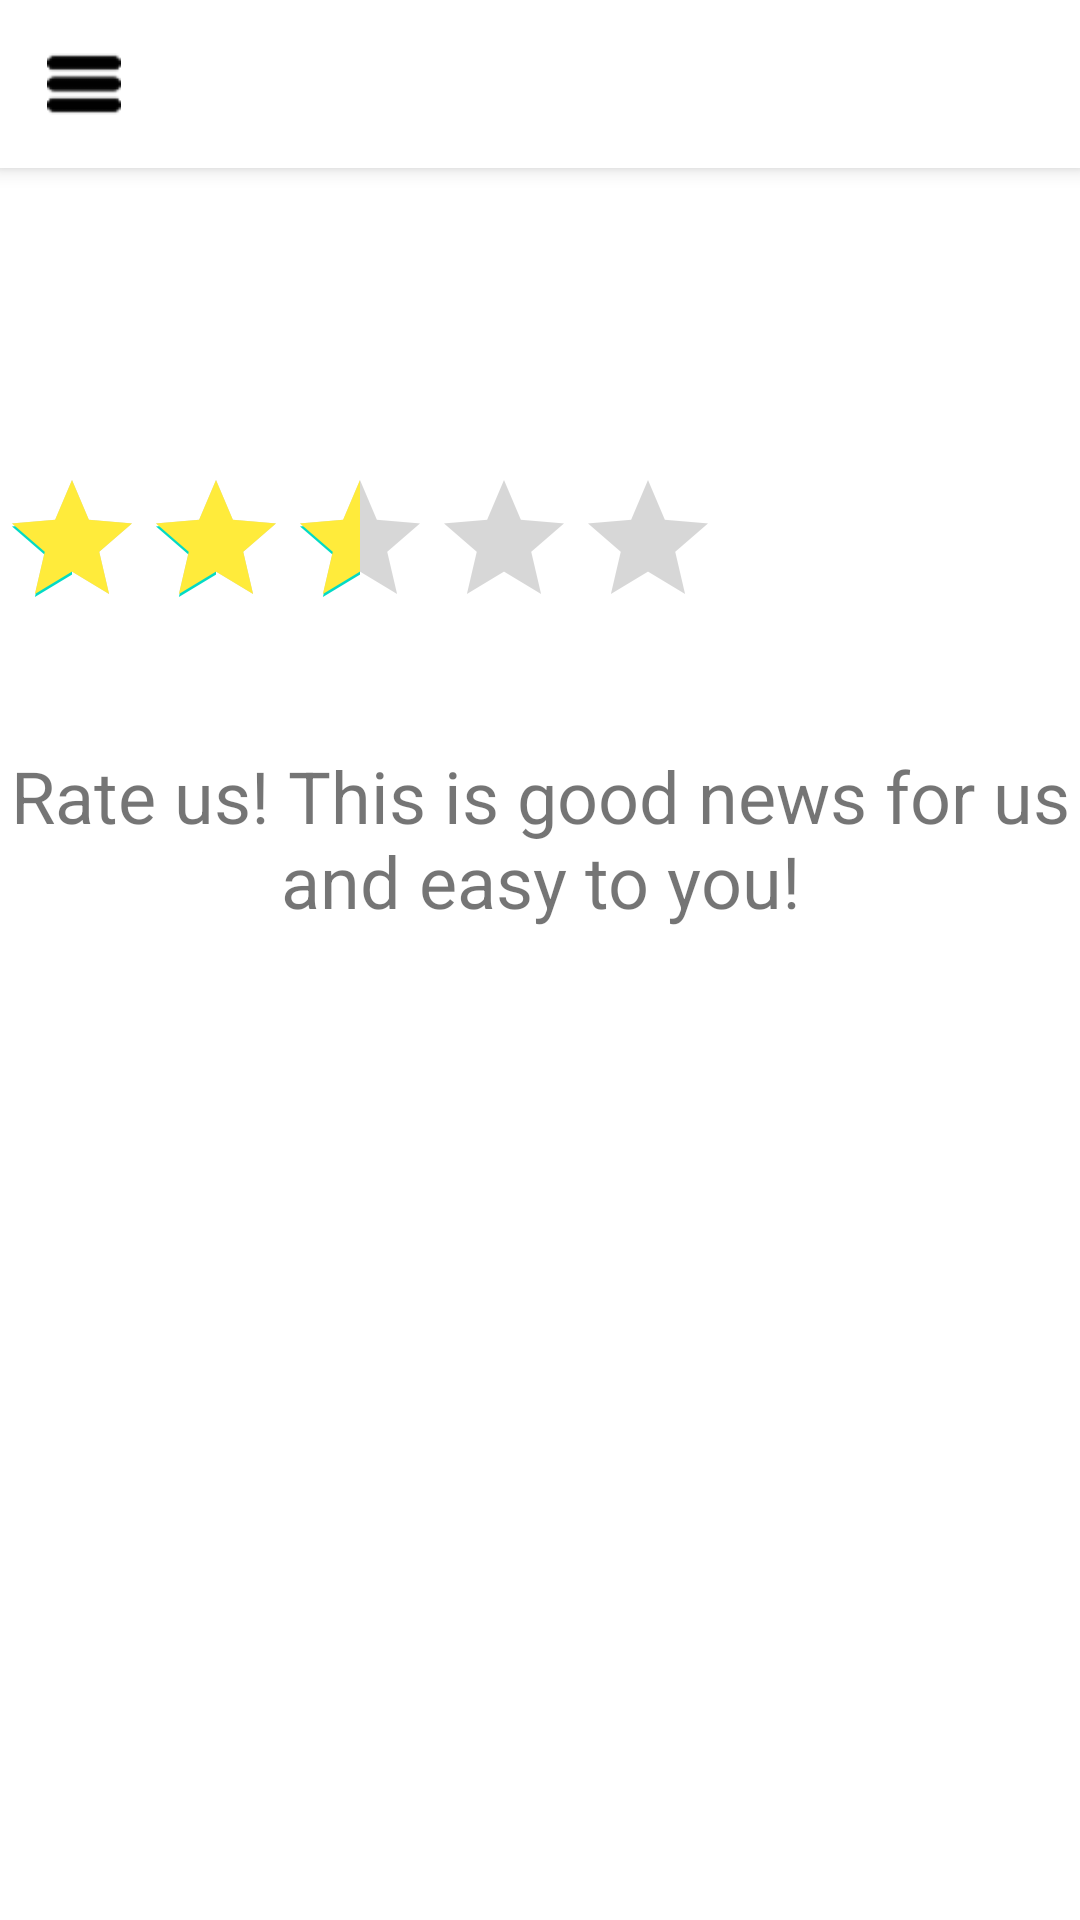

Layout XML and referenced resources for this Android screen:
<!-- AndroidManifest.xml: application theme AppTheme -->
<!-- res/layout/activity_rate_us.xml -->
<?xml version="1.0" encoding="utf-8"?>
<androidx.drawerlayout.widget.DrawerLayout xmlns:android="http://schemas.android.com/apk/res/android"
    xmlns:app="http://schemas.android.com/apk/res-auto"
    xmlns:tools="http://schemas.android.com/tools"
    android:layout_width="match_parent"
    android:layout_height="match_parent"
    tools:context=".communicate.RateUsActivity"
    tools:openDrawer="start"
    android:fitsSystemWindows="true"
    android:id="@+id/drawer_layout">

    <com.google.android.material.navigation.NavigationView
        android:id="@+id/nav_view"
        android:layout_width="wrap_content"
        android:layout_height="match_parent"
        android:layout_gravity="start"
        app:headerLayout="@layout/header"
        app:menu="@menu/main_menu" />

    <ScrollView
        android:layout_width="match_parent"
        android:layout_height="match_parent">

        <androidx.constraintlayout.widget.ConstraintLayout
            android:layout_width="match_parent"
            android:layout_height="match_parent">

            <include
                android:id="@+id/toolbar"
                layout="@layout/toolbar" />

            <RatingBar
                android:id="@+id/ratingBar"
                android:layout_width="wrap_content"
                android:layout_height="wrap_content"
                android:layout_marginTop="100dp"
                android:isIndicator="false"
                android:numStars="5"
                android:progressTint="@color/yellow"
                android:rating="2.5"
                android:stepSize="0.5"
                app:layout_constraintTop_toBottomOf="@+id/toolbar"
                tools:layout_editor_absoluteX="85dp" />

            <TextView
                android:layout_width="wrap_content"
                android:layout_height="wrap_content"
                android:layout_marginStart="16dp"
                android:layout_marginTop="36dp"
                android:layout_marginEnd="16dp"
                android:gravity="center"
                android:text="Rate us! This is good news for us and easy to you!"
                android:textSize="24sp"
                app:layout_constraintEnd_toEndOf="parent"
                app:layout_constraintStart_toStartOf="parent"
                app:layout_constraintTop_toBottomOf="@+id/ratingBar" />

        </androidx.constraintlayout.widget.ConstraintLayout>
    </ScrollView>
</androidx.drawerlayout.widget.DrawerLayout>
<!-- res/layout/header.xml (included above) -->
<?xml version="1.0" encoding="utf-8"?>
<LinearLayout xmlns:android="http://schemas.android.com/apk/res/android"
    android:layout_width="match_parent"
    android:layout_height="200dp"
    android:orientation="vertical"
    android:background="@color/jihc"
    android:gravity="bottom"
    android:paddingLeft="3dp">

    <ImageView
        android:layout_width="125dp"
        android:layout_height="125dp"
        android:src="@drawable/logo_bird_white"/>

    <TextView
        android:layout_width="wrap_content"
        android:layout_height="wrap_content"
        android:text="Jambyl Innovation High College"
        android:layout_marginLeft="10dp"
        android:textSize="24sp"
        android:fontFamily="@font/montserrat"
        android:textColor="@color/white"/>


</LinearLayout>
<!-- res/layout/toolbar.xml (included above) -->
<?xml version="1.0" encoding="utf-8"?>
<androidx.appcompat.widget.Toolbar xmlns:android="http://schemas.android.com/apk/res/android"
    xmlns:app="http://schemas.android.com/apk/res-auto"
    android:layout_width="match_parent"
    android:layout_height="wrap_content"
    android:background="@color/white"
    android:elevation="4dp"
    app:navigationIcon="@drawable/menu_icon1">



</androidx.appcompat.widget.Toolbar>
<!-- resources referenced by this layout -->
<resources>
  <color name="jihc">#008E90</color>
  <color name="white">#FFFFFFFF</color>
  <color name="yellow">#FFFFEB3B</color>
  <!-- drawable logo_bird_white: png bitmap (drawable-hdpi, 53504 bytes) -->
  <!-- drawable menu_icon1: png bitmap (drawable-ldpi, 205 bytes) -->
</resources>
